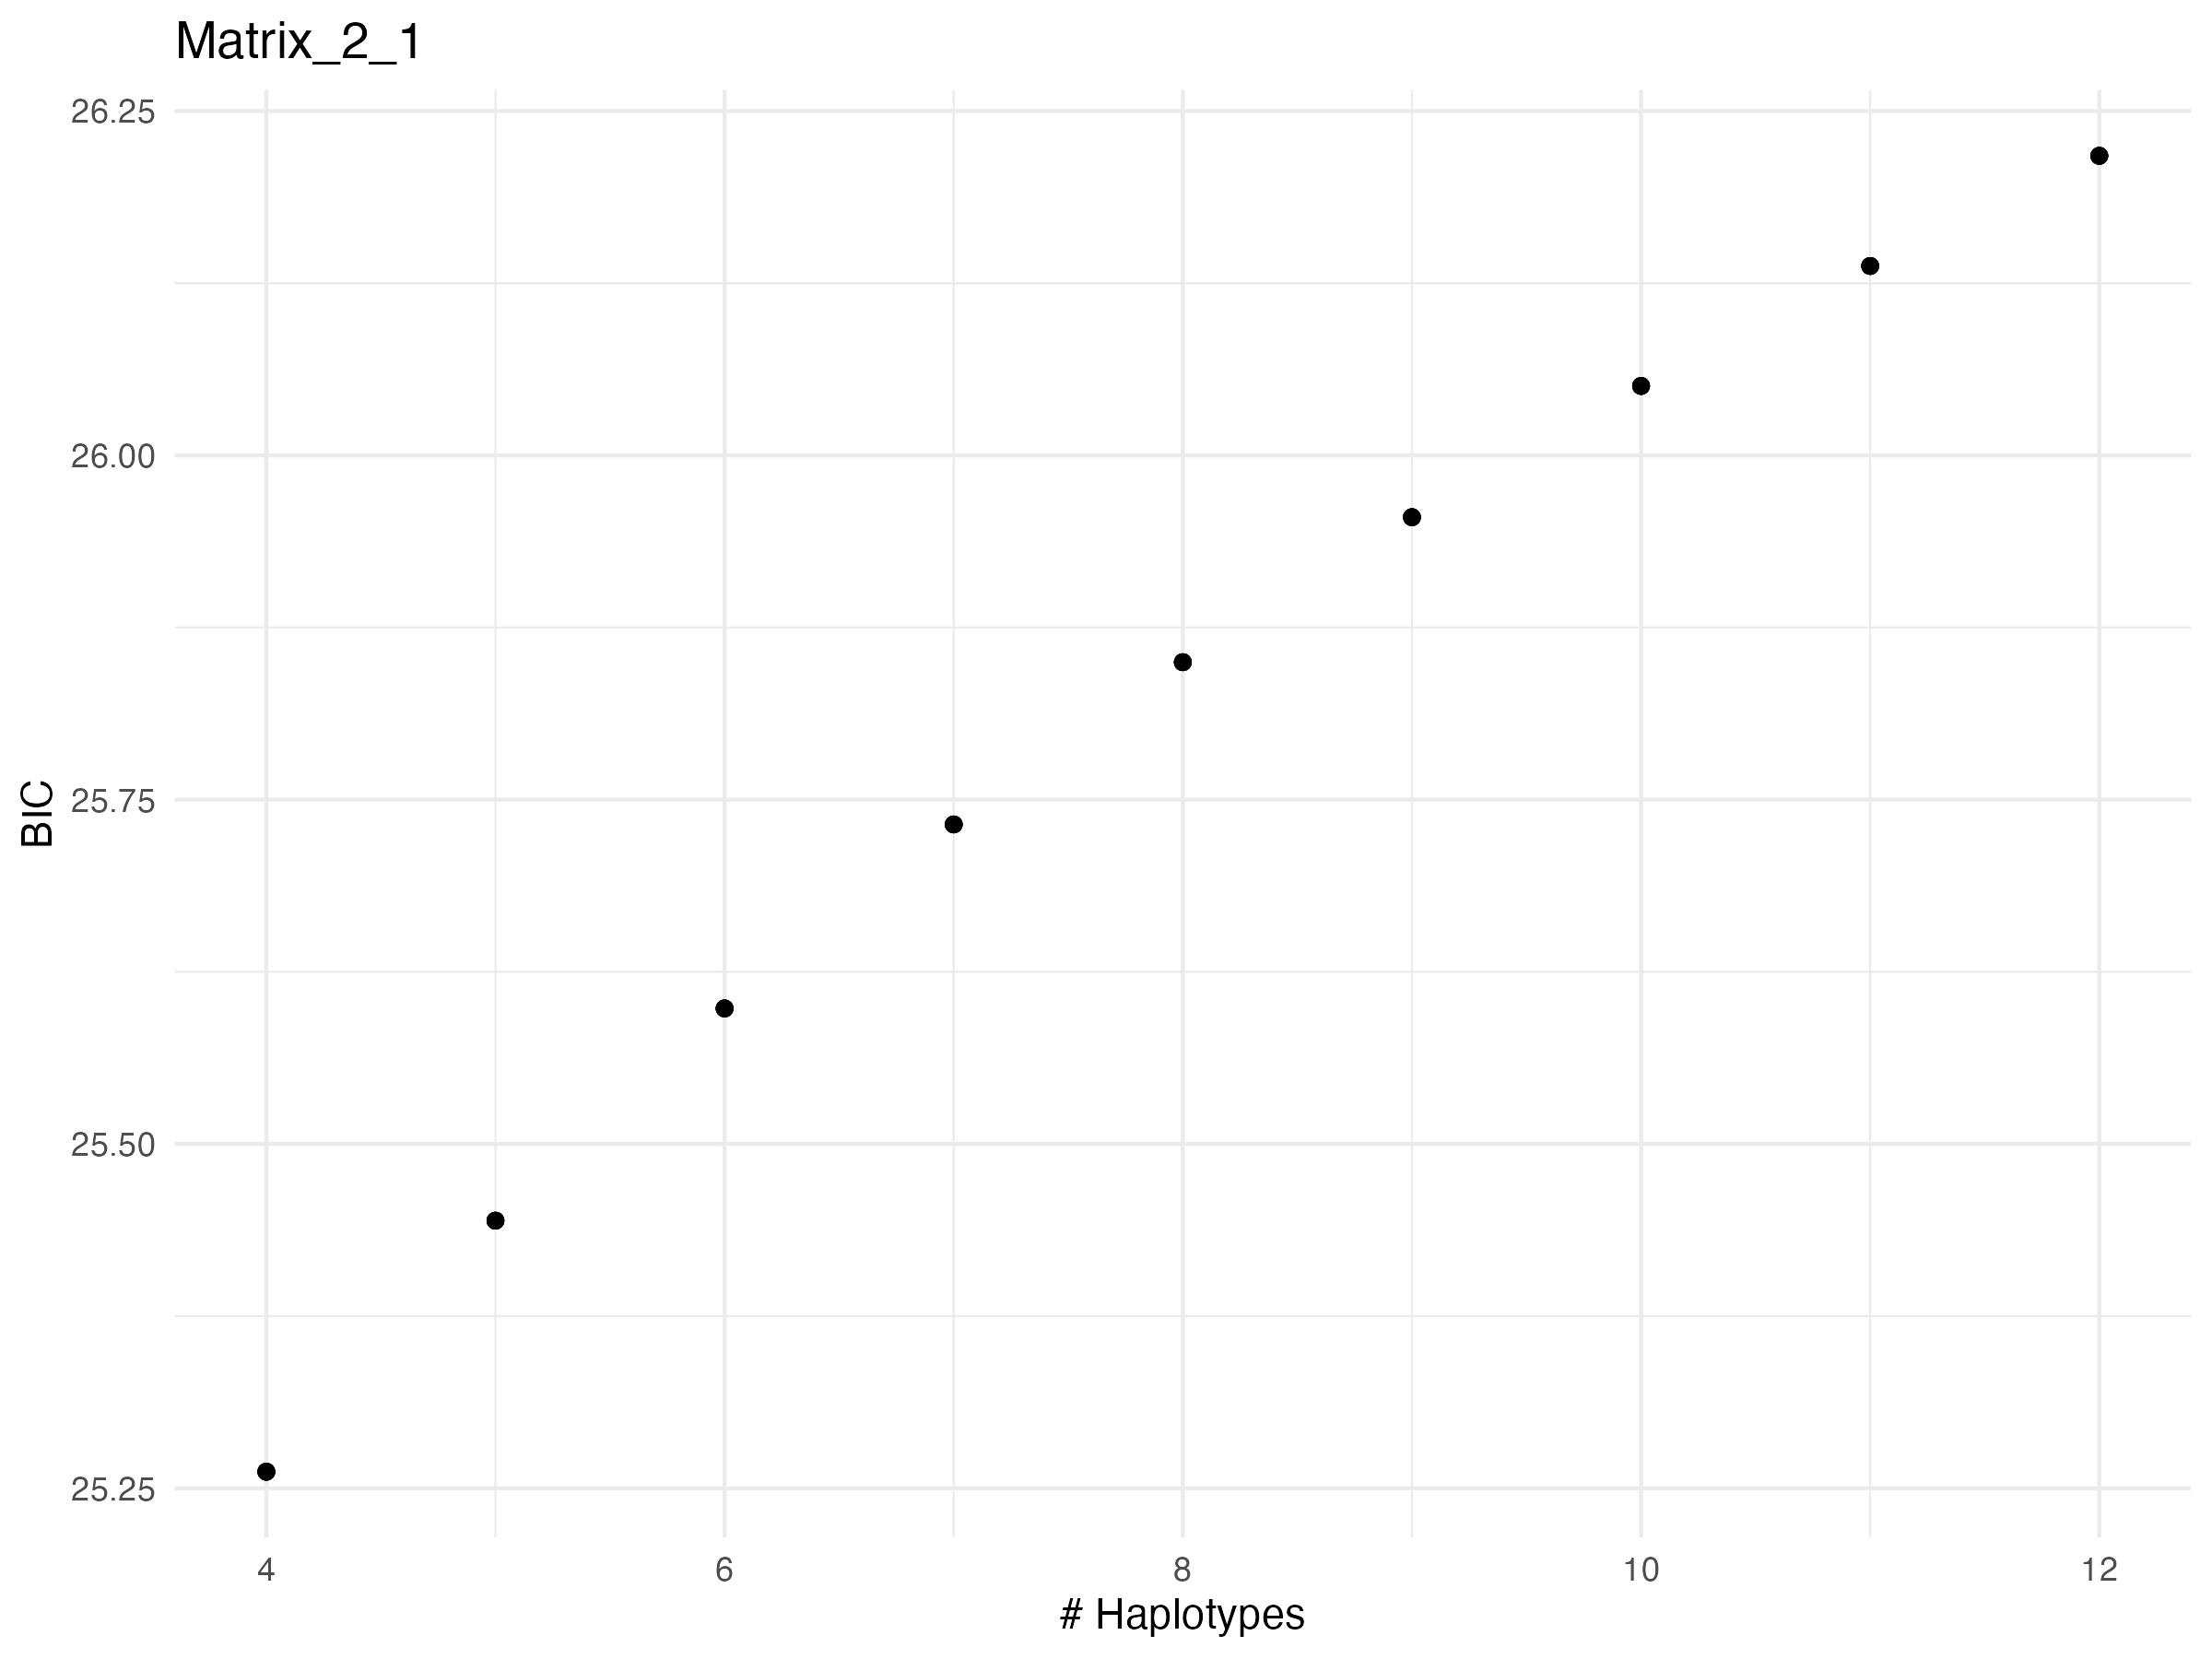

R code for this plot:
library(ggplot2)

# Read the CSV file
bic <- read.csv("/Users/e.smith.5/Documents/PhD/RSV_project/RSV_haplotype_reconstruction/data/VeTrans/by_protein/Matrix_2_1/extracted_bic.csv")

# Remove rows where BIC is NA
bic <- bic[!is.na(bic), ]

# Ensure n_haps is numeric and sort by n_haps
bic$n_haps <- as.numeric(as.character(bic$n_haps))
bic <- bic[order(bic$n_haps), ]

# Create the plot
bic_plot <- ggplot(bic, aes(x = n_haps, y = BIC)) +
  geom_point() +
  labs(title="Matrix_2_1", x="# Haplotypes", y="BIC") +
  theme_minimal()

# Save the plot
ggsave("/Users/e.smith.5/Documents/PhD/RSV_project/RSV_haplotype_reconstruction/data/VeTrans/by_protein/Matrix_2_1/bic_plot.jpeg", plot = bic_plot, width = 8, height = 6)

# Find the row with the lowest BIC
min_bic <- bic[which.min(bic$BIC), ]

# Print the file with the lowest BIC
cat("File with the lowest BIC:", min_bic$file, "\n")
